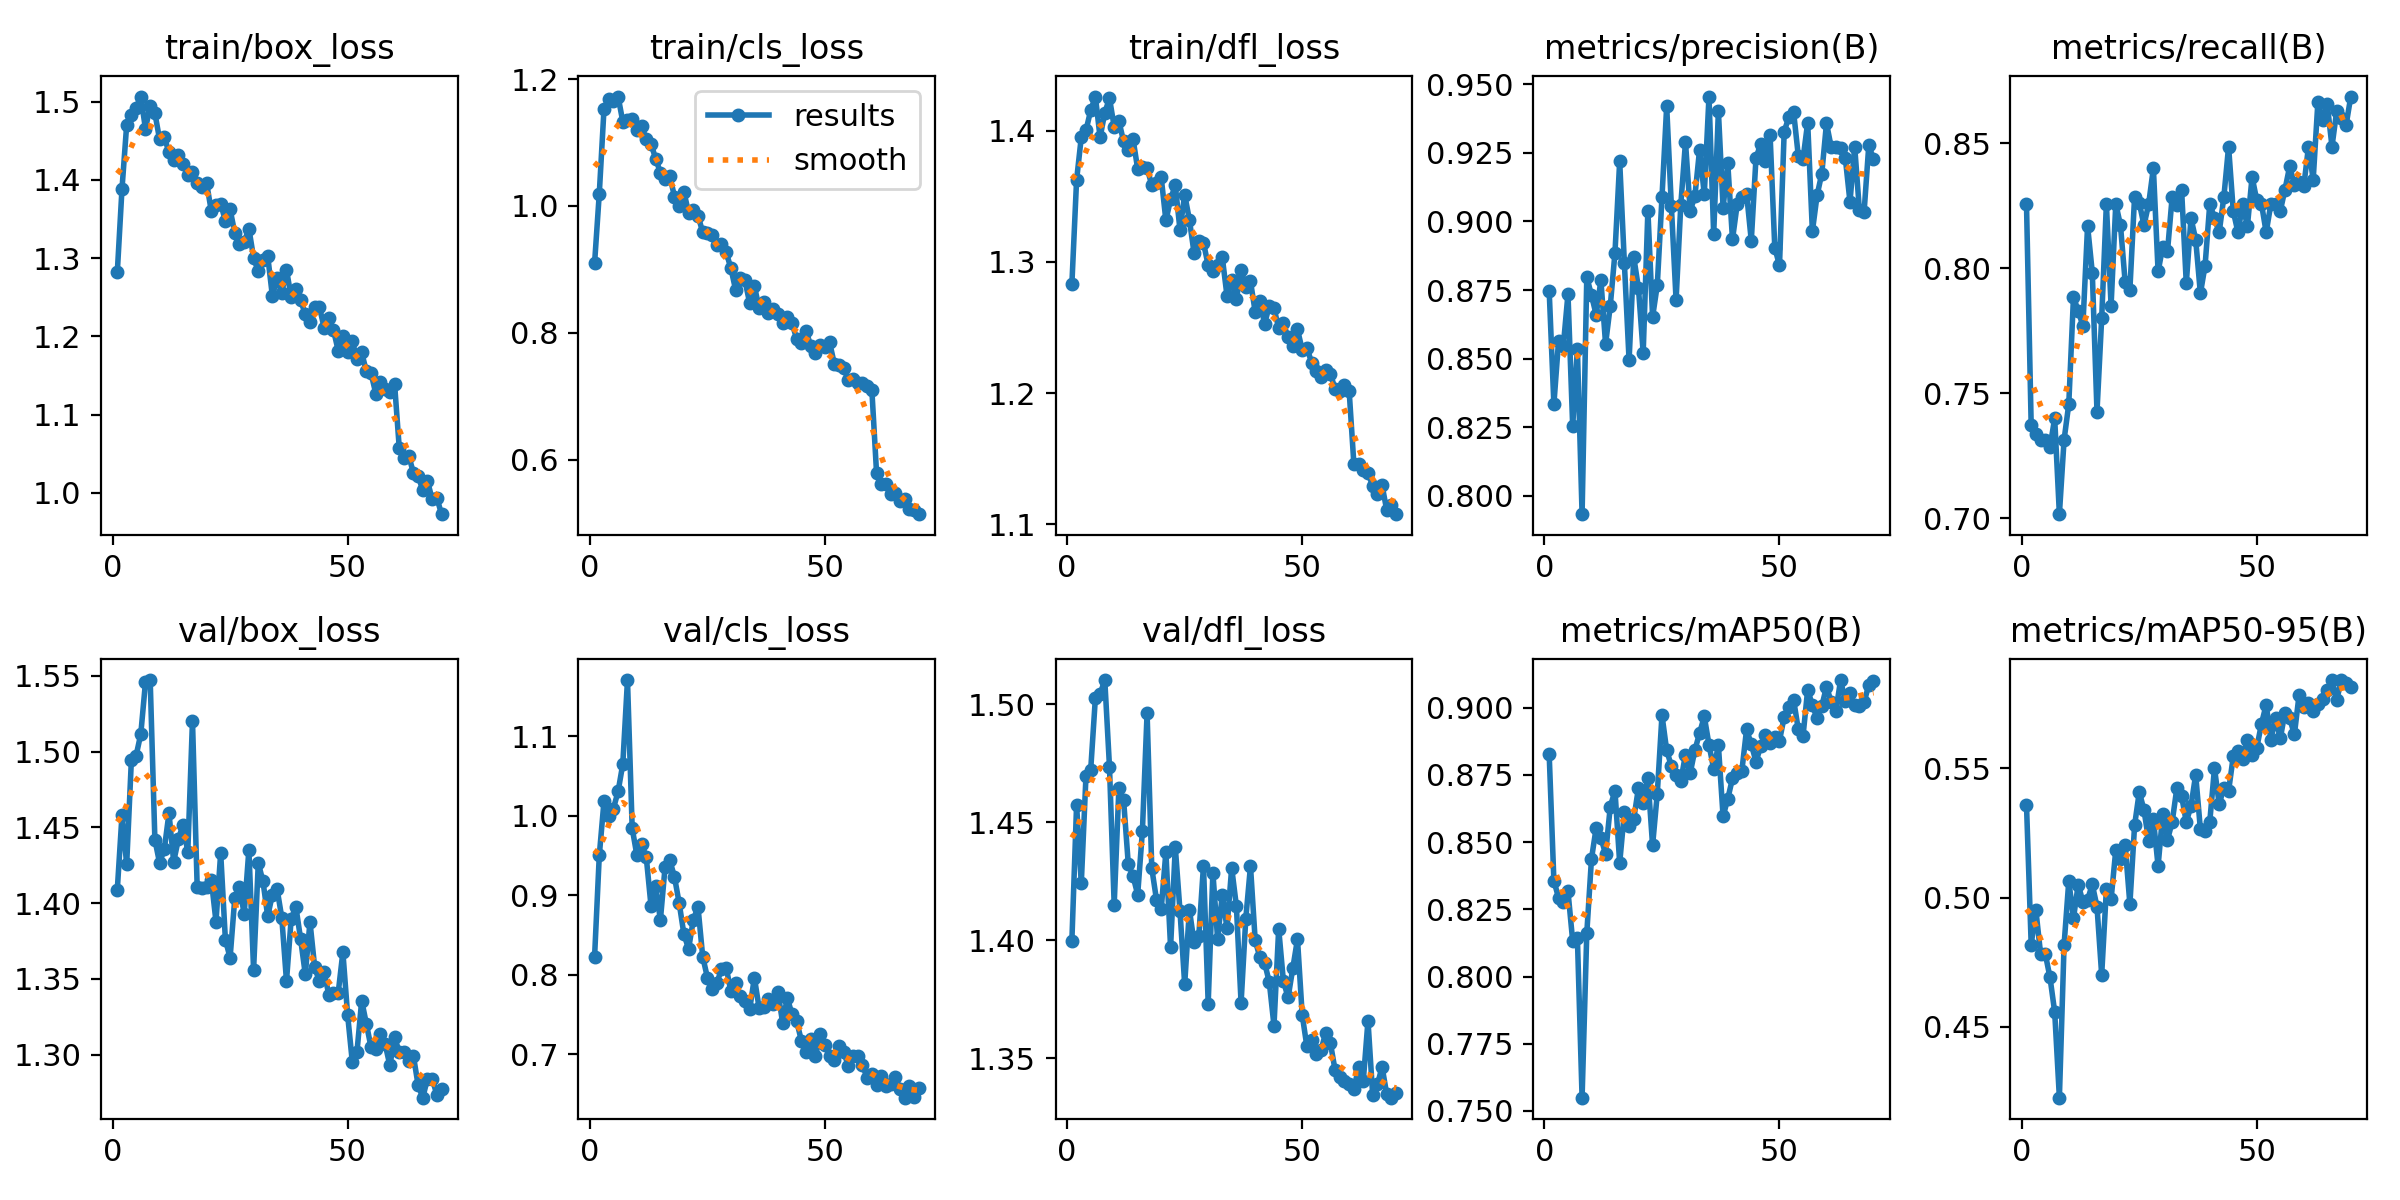

Data behind this chart, as committed beside it:
epoch, time, train/box_loss, train/cls_loss, train/dfl_loss, metrics/precision(B), metrics/recall(B), metrics/mAP50(B), metrics/mAP50-95(B), val/box_loss, val/cls_loss, val/dfl_loss, lr/pg0, lr/pg1, lr/pg2
1, 32.21, 1.282, 0.9097, 1.283, 0.8747, 0.8257, 0.8826, 0.536, 1.409, 0.8229, 1.4, 0.0006617, 0.0006617, 0.0006617
2, 61.62, 1.388, 1.019, 1.362, 0.8334, 0.7371, 0.8357, 0.4819, 1.458, 0.95, 1.457, 0.00131, 0.00131, 0.00131
3, 90.42, 1.47, 1.152, 1.395, 0.8566, 0.7337, 0.8292, 0.4951, 1.426, 1.018, 1.424, 0.001939, 0.001939, 0.001939
4, 119.1, 1.483, 1.169, 1.4, 0.8545, 0.7314, 0.8276, 0.4783, 1.494, 0.9991, 1.47, 0.001915, 0.001915, 0.001915
5, 149.7, 1.492, 1.165, 1.416, 0.8736, 0.7314, 0.8317, 0.4782, 1.497, 1.009, 1.472, 0.001887, 0.001887, 0.001887
6, 178, 1.506, 1.172, 1.426, 0.8254, 0.7286, 0.8132, 0.4692, 1.512, 1.03, 1.503, 0.001859, 0.001859, 0.001859
7, 206, 1.465, 1.133, 1.395, 0.8536, 0.74, 0.8144, 0.4558, 1.546, 1.065, 1.504, 0.00183, 0.00183, 0.00183
8, 234.2, 1.495, 1.135, 1.414, 0.7933, 0.7017, 0.755, 0.4226, 1.547, 1.17, 1.51, 0.001802, 0.001802, 0.001802
9, 261.7, 1.485, 1.138, 1.425, 0.8798, 0.7314, 0.8161, 0.4818, 1.442, 0.9844, 1.474, 0.001774, 0.001774, 0.001774
10, 289.6, 1.452, 1.12, 1.403, 0.8731, 0.7457, 0.8438, 0.5064, 1.426, 0.9502, 1.415, 0.001745, 0.001745, 0.001745
11, 319.8, 1.455, 1.126, 1.407, 0.866, 0.7886, 0.8553, 0.492, 1.435, 0.9646, 1.464, 0.001717, 0.001717, 0.001717
12, 347.9, 1.435, 1.105, 1.392, 0.8786, 0.7829, 0.8516, 0.505, 1.459, 0.9476, 1.46, 0.001689, 0.001689, 0.001689
13, 375.9, 1.426, 1.097, 1.385, 0.8553, 0.7771, 0.8456, 0.4985, 1.427, 0.8871, 1.432, 0.001661, 0.001661, 0.001661
14, 404, 1.432, 1.075, 1.394, 0.8693, 0.8169, 0.8632, 0.4992, 1.442, 0.9114, 1.427, 0.001632, 0.001632, 0.001632
15, 434.3, 1.421, 1.052, 1.371, 0.8887, 0.7983, 0.869, 0.5051, 1.452, 0.8689, 1.419, 0.001604, 0.001604, 0.001604
16, 462.2, 1.406, 1.043, 1.372, 0.922, 0.7427, 0.8422, 0.4966, 1.434, 0.9355, 1.446, 0.001576, 0.001576, 0.001576
17, 490.4, 1.41, 1.047, 1.371, 0.8848, 0.78, 0.8612, 0.4701, 1.52, 0.9441, 1.496, 0.001547, 0.001547, 0.001547
18, 518.6, 1.396, 1.015, 1.359, 0.8494, 0.8257, 0.8559, 0.5033, 1.41, 0.923, 1.431, 0.001519, 0.001519, 0.001519
19, 546.9, 1.39, 1, 1.36, 0.887, 0.785, 0.8586, 0.4994, 1.41, 0.8901, 1.417, 0.001491, 0.001491, 0.001491
20, 575.2, 1.396, 1.022, 1.365, 0.8756, 0.8257, 0.8702, 0.5185, 1.41, 0.8513, 1.413, 0.001463, 0.001463, 0.001463
21, 603.2, 1.36, 0.9895, 1.332, 0.852, 0.8171, 0.8644, 0.5149, 1.415, 0.8326, 1.437, 0.001434, 0.001434, 0.001434
22, 633.6, 1.368, 0.9938, 1.348, 0.904, 0.7943, 0.8738, 0.5202, 1.388, 0.869, 1.397, 0.001406, 0.001406, 0.001406
23, 661.7, 1.369, 0.9849, 1.359, 0.8652, 0.7914, 0.8488, 0.4975, 1.433, 0.8855, 1.44, 0.001378, 0.001378, 0.001378
24, 692.2, 1.348, 0.9586, 1.324, 0.8768, 0.8286, 0.868, 0.528, 1.376, 0.823, 1.412, 0.001349, 0.001349, 0.001349
25, 720.4, 1.362, 0.9574, 1.351, 0.9088, 0.8261, 0.8972, 0.5409, 1.364, 0.7967, 1.381, 0.001321, 0.001321, 0.001321
26, 748.9, 1.332, 0.954, 1.332, 0.9421, 0.8171, 0.8841, 0.5339, 1.403, 0.7818, 1.413, 0.001293, 0.001293, 0.001293
27, 777.4, 1.318, 0.938, 1.307, 0.9055, 0.8257, 0.8783, 0.5221, 1.41, 0.7896, 1.399, 0.001265, 0.001265, 0.001265
28, 806, 1.32, 0.9395, 1.316, 0.8714, 0.84, 0.8749, 0.5303, 1.393, 0.807, 1.402, 0.001236, 0.001236, 0.001236
29, 834.7, 1.338, 0.9267, 1.315, 0.906, 0.7987, 0.8727, 0.5122, 1.435, 0.8091, 1.432, 0.001208, 0.001208, 0.001208
30, 863.7, 1.3, 0.9019, 1.297, 0.929, 0.8086, 0.8826, 0.5325, 1.356, 0.7793, 1.373, 0.00118, 0.00118, 0.00118
31, 890.1, 1.283, 0.8678, 1.293, 0.904, 0.8067, 0.8756, 0.5223, 1.426, 0.7892, 1.429, 0.001151, 0.001151, 0.001151
32, 920.7, 1.297, 0.8856, 1.298, 0.9091, 0.8286, 0.8842, 0.5293, 1.414, 0.7736, 1.401, 0.001123, 0.001123, 0.001123
33, 947.8, 1.303, 0.8824, 1.303, 0.9262, 0.8251, 0.8905, 0.5425, 1.391, 0.7667, 1.419, 0.001095, 0.001095, 0.001095
34, 974.5, 1.252, 0.8466, 1.274, 0.9099, 0.8314, 0.8967, 0.5393, 1.405, 0.7567, 1.405, 0.001067, 0.001067, 0.001067
35, 1002, 1.274, 0.8738, 1.286, 0.9456, 0.794, 0.8862, 0.5293, 1.409, 0.7966, 1.431, 0.001038, 0.001038, 0.001038
36, 1029, 1.256, 0.839, 1.272, 0.8953, 0.82, 0.8771, 0.5354, 1.39, 0.7585, 1.415, 0.00101, 0.00101, 0.00101
37, 1055, 1.285, 0.8486, 1.294, 0.9403, 0.8114, 0.886, 0.5476, 1.349, 0.7595, 1.374, 0.0009817, 0.0009817, 0.0009817
38, 1082, 1.25, 0.8306, 1.281, 0.9051, 0.7899, 0.8596, 0.5264, 1.39, 0.7701, 1.409, 0.0009534, 0.0009534, 0.0009534
39, 1107, 1.26, 0.8371, 1.285, 0.9212, 0.801, 0.8661, 0.5258, 1.398, 0.7638, 1.431, 0.0009251, 0.0009251, 0.0009251
40, 1133, 1.247, 0.8292, 1.262, 0.8935, 0.8257, 0.8737, 0.5294, 1.376, 0.7788, 1.4, 0.0008969, 0.0008969, 0.0008969
41, 1158, 1.228, 0.8152, 1.27, 0.9062, 0.82, 0.8758, 0.5501, 1.353, 0.7401, 1.393, 0.0008686, 0.0008686, 0.0008686
42, 1184, 1.219, 0.8249, 1.253, 0.909, 0.8143, 0.8766, 0.5362, 1.388, 0.7707, 1.391, 0.0008403, 0.0008403, 0.0008403
43, 1210, 1.237, 0.8151, 1.267, 0.9102, 0.8286, 0.8919, 0.5426, 1.358, 0.7508, 1.382, 0.000812, 0.000812, 0.000812
44, 1235, 1.238, 0.7903, 1.265, 0.893, 0.8486, 0.8863, 0.5412, 1.348, 0.7417, 1.364, 0.0007837, 0.0007837, 0.0007837
45, 1261, 1.211, 0.7835, 1.249, 0.9231, 0.8228, 0.8799, 0.5547, 1.355, 0.7172, 1.405, 0.0007554, 0.0007554, 0.0007554
46, 1287, 1.224, 0.8021, 1.253, 0.9283, 0.8143, 0.8855, 0.5567, 1.34, 0.7032, 1.383, 0.0007271, 0.0007271, 0.0007271
47, 1313, 1.208, 0.7798, 1.242, 0.9222, 0.8257, 0.8897, 0.5537, 1.341, 0.7199, 1.376, 0.0006989, 0.0006989, 0.0006989
48, 1338, 1.182, 0.7683, 1.236, 0.9316, 0.8167, 0.887, 0.5608, 1.341, 0.6975, 1.388, 0.0006706, 0.0006706, 0.0006706
49, 1364, 1.2, 0.7807, 1.248, 0.8905, 0.8365, 0.8892, 0.5553, 1.368, 0.7256, 1.401, 0.0006423, 0.0006423, 0.0006423
50, 1389, 1.18, 0.777, 1.233, 0.884, 0.8271, 0.8877, 0.558, 1.326, 0.7125, 1.369, 0.000614, 0.000614, 0.000614
51, 1415, 1.194, 0.7851, 1.235, 0.9328, 0.8257, 0.8965, 0.5674, 1.295, 0.6983, 1.355, 0.0005857, 0.0005857, 0.0005857
52, 1440, 1.17, 0.751, 1.223, 0.9381, 0.8143, 0.9004, 0.5746, 1.302, 0.6926, 1.358, 0.0005574, 0.0005574, 0.0005574
53, 1465, 1.179, 0.7489, 1.216, 0.94, 0.8257, 0.903, 0.5612, 1.336, 0.7103, 1.352, 0.0005291, 0.0005291, 0.0005291
54, 1489, 1.155, 0.7438, 1.212, 0.924, 0.8257, 0.8919, 0.5694, 1.32, 0.7025, 1.353, 0.0005009, 0.0005009, 0.0005009
55, 1514, 1.153, 0.7254, 1.218, 0.9227, 0.8229, 0.8893, 0.5617, 1.305, 0.686, 1.361, 0.0004726, 0.0004726, 0.0004726
56, 1539, 1.127, 0.7271, 1.215, 0.9361, 0.8314, 0.9067, 0.5716, 1.304, 0.6983, 1.357, 0.0004443, 0.0004443, 0.0004443
57, 1564, 1.141, 0.7214, 1.203, 0.8964, 0.8407, 0.9008, 0.5694, 1.314, 0.6977, 1.345, 0.000416, 0.000416, 0.000416
58, 1589, 1.133, 0.7205, 1.202, 0.9096, 0.8333, 0.8961, 0.5632, 1.307, 0.6865, 1.342, 0.0003877, 0.0003877, 0.0003877
59, 1614, 1.129, 0.7161, 1.206, 0.9175, 0.8343, 0.9006, 0.5785, 1.293, 0.6704, 1.341, 0.0003594, 0.0003594, 0.0003594
60, 1639, 1.139, 0.709, 1.201, 0.9358, 0.8328, 0.9077, 0.574, 1.311, 0.6758, 1.339, 0.0003311, 0.0003311, 0.0003311
... 10 more rows
